Labelled photos from "dataset_v1_new", an image-classification folder in Shinecchi/HairBaldness. The possible labels are: bald, balding, healthy, mild thinning, moderate thinning, severe thinning.

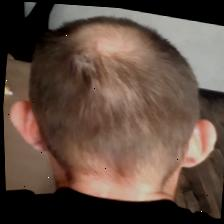
Label: mild thinning

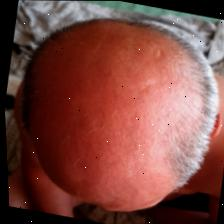
Label: balding

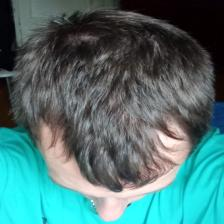
Label: healthy

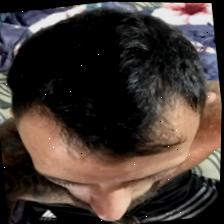
Label: moderate thinning

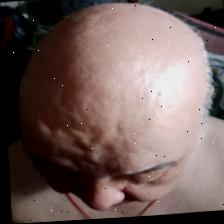
Label: bald

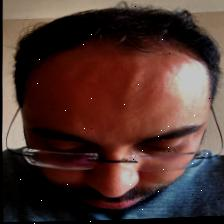
Label: severe thinning
